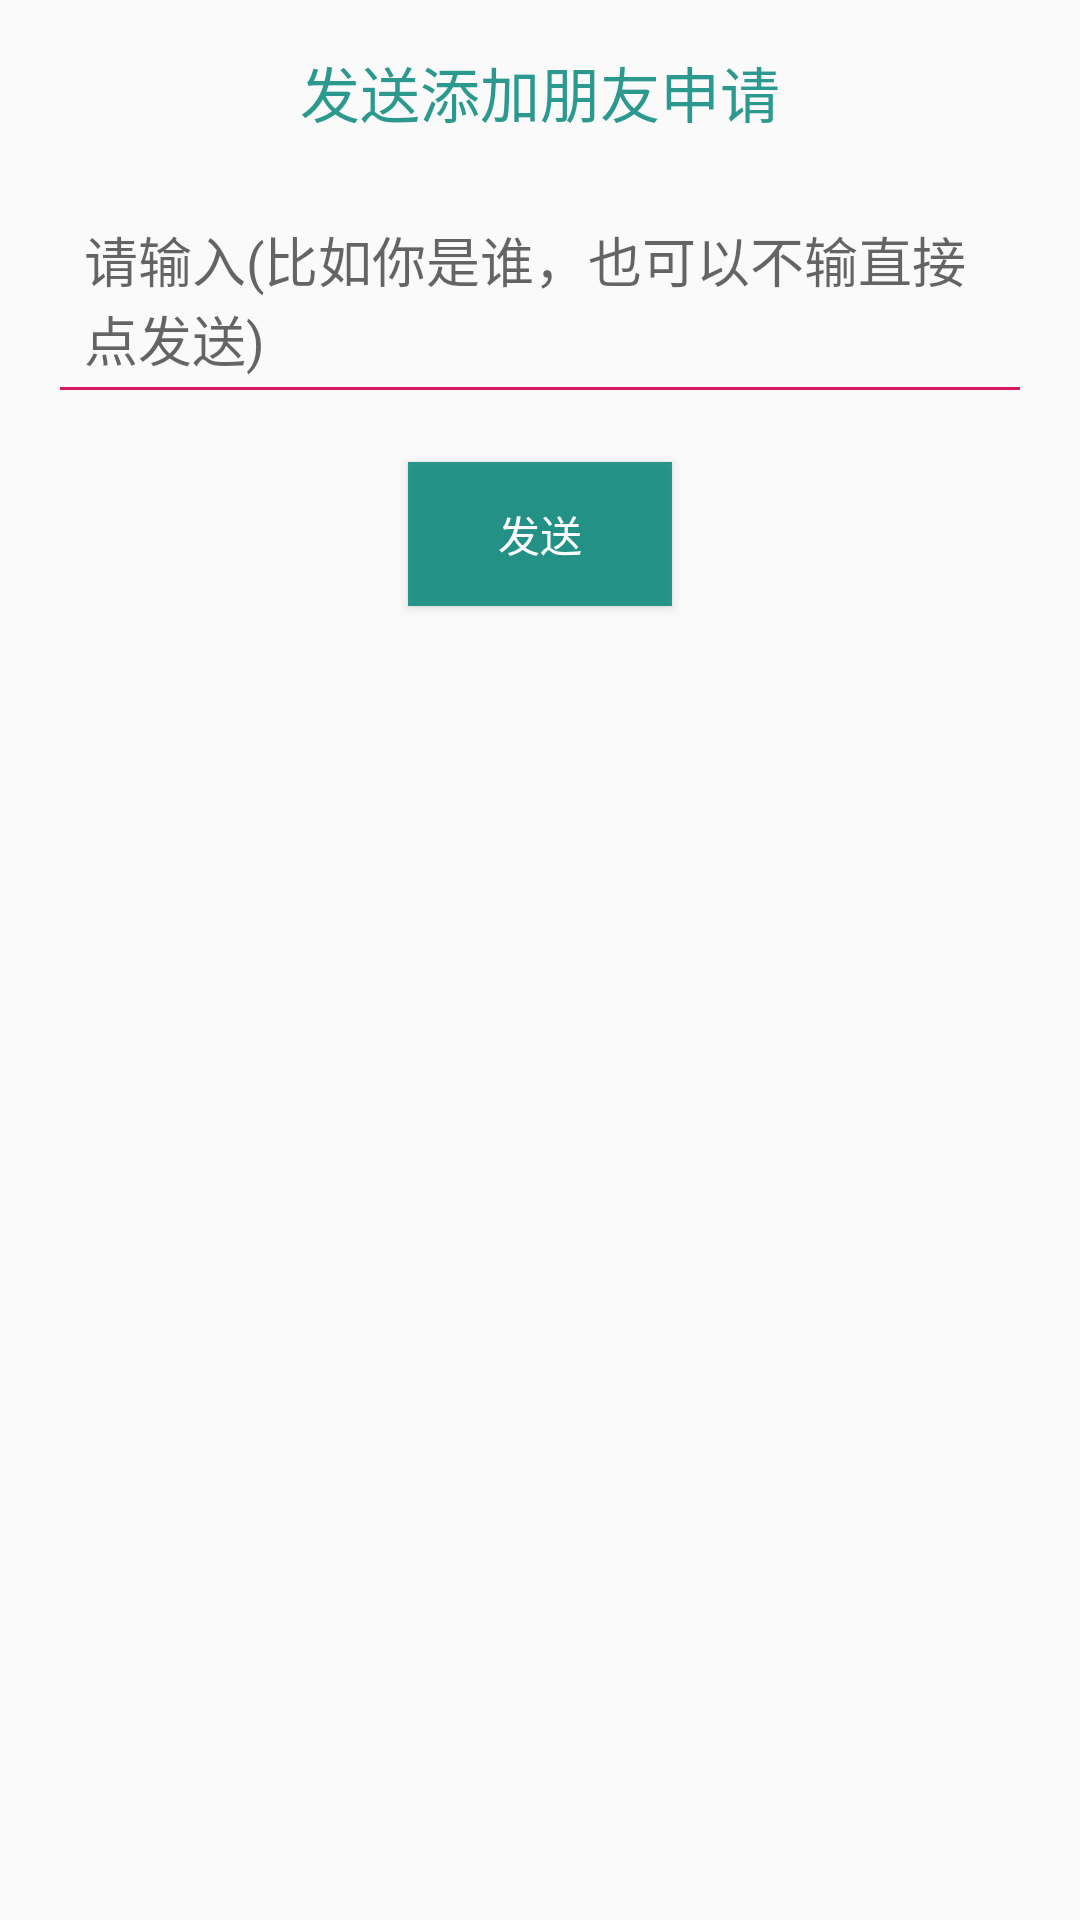

Reconstruct the res/layout file that produces this screen, plus the resources it refers to.
<!-- AndroidManifest.xml: application theme AppTheme -->
<!-- res/layout/activity_apply_remark.xml -->
<?xml version="1.0" encoding="utf-8"?>
<LinearLayout xmlns:android="http://schemas.android.com/apk/res/android"
    android:layout_width="match_parent"
    android:layout_height="match_parent"
    android:orientation="vertical"
    android:padding="16dp">

    <TextView
        android:layout_width="wrap_content"
        android:layout_height="wrap_content"
        android:text="发送添加朋友申请"
        android:textSize="20sp"
        android:textColor="@color/colorPrimary"
        android:layout_gravity="center_horizontal"
        android:layout_marginBottom="16dp"/>

    <EditText
        android:id="@+id/apply_message"
        android:layout_width="match_parent"
        android:layout_height="wrap_content"
        android:hint="请输入(比如你是谁，也可以不输直接点发送)"
        android:backgroundTint="@color/colorAccent"
        android:padding="12dp"/>


    <Button
        android:id="@+id/send_button"
        android:layout_width="wrap_content"
        android:layout_height="wrap_content"
        android:text="发送"
        android:textColor="@android:color/white"
        android:background="@color/colorPrimary"
        android:layout_gravity="center_horizontal"
        android:layout_marginTop="16dp"/>
</LinearLayout>
<!-- resources referenced by this layout -->
<resources>
  <color name="colorAccent">#D81B60</color>
  <color name="colorPrimary">#D3008577</color>
  <style name="AppTheme" parent="Theme.AppCompat.Light.DarkActionBar">
          
          <item name="colorPrimary">@color/colorPrimary</item>
          <item name="colorPrimaryDark">@color/colorPrimaryDark</item>
          <item name="colorAccent">@color/colorAccent</item>
      </style>
  <color name="colorPrimaryDark">#00574B</color>
</resources>
